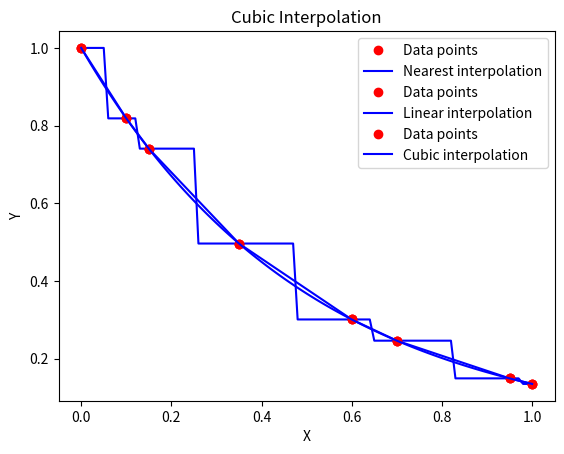
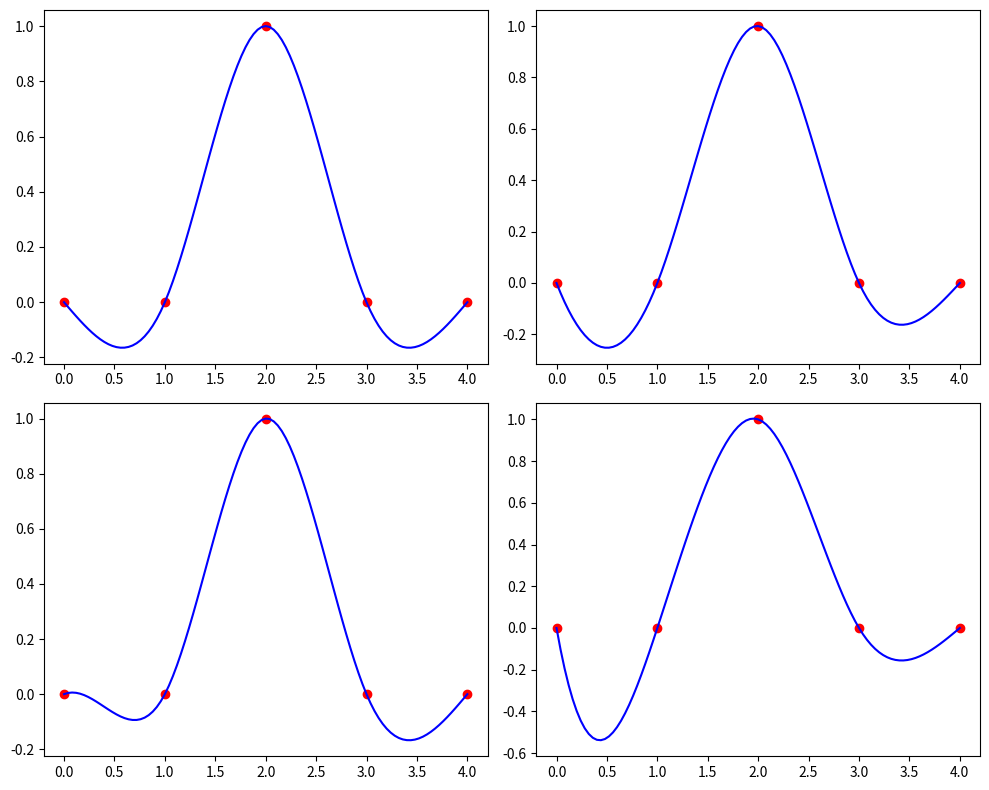
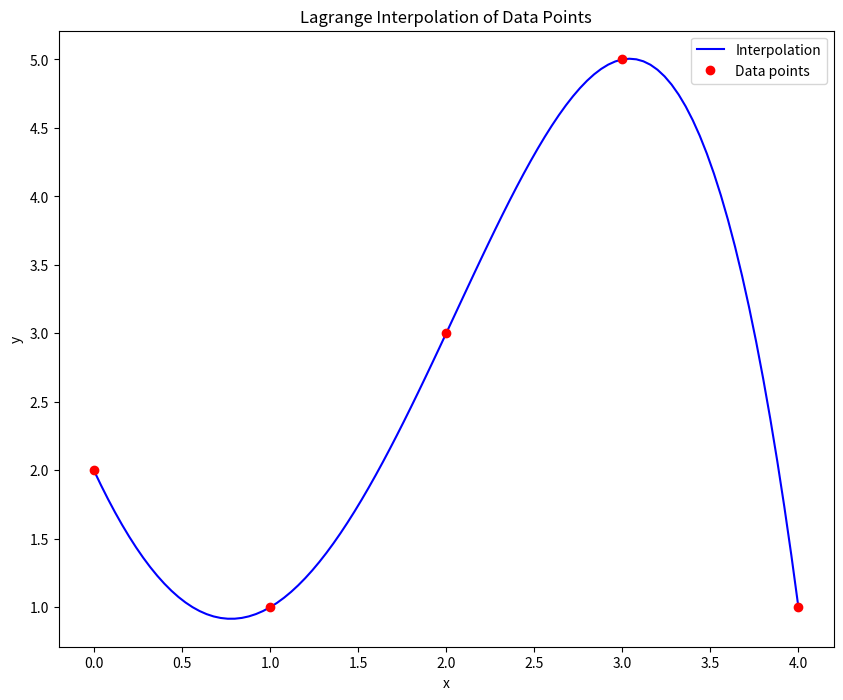

Here is the Python script that generated these plots, in order:
#1 Linear Interpolation Function
import numpy as np

def my_lin_interp(x, y, X):
    Y = np.zeros_like(X)
    for i in range(len(X)):
        if X[i] <= x[0]:
            Y[i] = y[0]
        elif X[i] >= x[-1]:
            Y[i] = y[-1]
        else:
            for j in range(len(x) - 1):
                if x[j] <= X[i] <= x[j + 1]:
                    Y[i] = y[j] + (X[i] - x[j]) * (y[j + 1] - y[j]) / (x[j + 1] - x[j])
                    break
    return Y

#2 Cubic Spline Interpolation Function
def my_cubic_spline(x, y, X):
    n = len(x)
    h = np.diff(x)
    al = [0] * (n-1)
    for i in range(1, n-1):
        al[i] = (3 / h[i]) * (y[i+1] - y[i]) - (3 / h[i-1]) * (y[i] - y[i-1])
    l = [1] * n
    mu = [0] * n
    z = [0] * n
    for i in range(1, n-1):
        l[i] = 2 * (x[i+1] - x[i-1]) - h[i-1] * mu[i-1]
        mu[i] = h[i] / l[i]
        z[i] = (al[i] - h[i-1] * z[i-1]) / l[i]
    b = [0] * (n-1)
    c = [0] * n
    d = [0] * (n-1)
    for j in range(n-2, -1, -1):
        c[j] = z[j] - mu[j] * c[j+1]
        b[j] = (y[j+1] - y[j]) / h[j] - h[j] * (c[j+1] + 2 * c[j]) / 3
        d[j] = (c[j+1] - c[j]) / (3 * h[j])
    Y = np.zeros_like(X)
    for i in range(len(X)):
        if X[i] <= x[0]:
            Y[i] = y[0]
        elif X[i] >= x[-1]:
            Y[i] = y[-1]
        else:
            for j in range(n - 1):
                if x[j] <= X[i] <= x[j + 1]:
                    Y[i] = y[j] + b[j] * (X[i] - x[j]) + c[j] * (X[i] - x[j])**2 + d[j] * (X[i] - x[j])**3
                    break
    return Y
#5  Cubic Spline with Flat Endpoints
def my_cubic_spline_flat(x, y, X):
    n = len(x)
    h = np.diff(x)
    al = [0] * (n-1)
    for i in range(1, n-1):
        al[i] = (3 / h[i]) * (y[i+1] - y[i]) - (3 / h[i-1]) * (y[i] - y[i-1])
    l = [1] * n
    mu = [0] * n
    z = [0] * n
    for i in range(1, n-1):
        l[i] = 2 * (x[i+1] - x[i-1]) - h[i-1] * mu[i-1]
        mu[i] = h[i] / l[i]
        z[i] = (al[i] - h[i-1] * z[i-1]) / l[i]
    c = [0] * n
    b = [0] * (n-1)
    d = [0] * (n-1)
    for j in range(n-2, -1, -1):
        c[j] = z[j] - mu[j] * c[j+1]
        b[j] = (y[j+1] - y[j]) / h[j] - h[j] * (c[j+1] + 2 * c[j]) / 3
        d[j] = (c[j+1] - c[j]) / (3 * h[j])
    Y = np.zeros_like(X)
    for i in range(len(X)):
        if X[i] <= x[0]:
            Y[i] = y[0]
        elif X[i] >= x[-1]:
            Y[i] = y[-1]
        else:
            for j in range(n - 1):
                if x[j] <= X[i] <= x[j + 1]:
                    Y[i] = y[j] + b[j] * (X[i] - x[j]) + c[j] * (X[i] - x[j])**2 + d[j] * (X[i] - x[j])**3
                    break
    return Y
#6 Quintic Spline Interpolation Function
import numpy as np

def my_quintic_spline(x, y, X):
    h = np.diff(x)
    A = np.zeros((len(x), len(x)))
    b = np.zeros(len(x))
    A[0, 0] = 1
    A[-1, -1] = 1
    for i in range(1, len(x) - 1):
        A[i, i-1] = h[i-1]
        A[i, i] = 2 * (h[i-1] + h[i])
        A[i, i+1] = h[i]
        b[i] = 3 * (y[i+1] - y[i]) / h[i] - 3 * (y[i] - y[i-1]) / h[i-1]
    c = np.linalg.solve(A, b)
    b = np.zeros(len(x) - 1)
    d = np.zeros(len(x) - 1)
    for i in range(len(x) - 1):
        b[i] = (y[i+1] - y[i]) / h[i] - h[i] * (c[i+1] + 2 * c[i]) / 3
        d[i] = (c[i+1] - c[i]) / (3 * h[i])
    Y = np.zeros(len(X))
    for j in range(len(X)):
        for i in range(len(x) - 1):
            if x[i] <= X[j] <= x[i+1]:
                dx = X[j] - x[i]
                Y[j] = y[i] + b[i] * dx + c[i] * dx**2 + d[i] * dx**3
                break
    return Y

#7 Interpolation Plotter Function
import numpy as np
import matplotlib.pyplot as plt
from scipy.interpolate import interp1d

def my_interp_plotter(x, y, X, option):
    if option == 'nearest':
        f = interp1d(x, y, kind='nearest')
        Y = f(X)
    elif option == 'linear':
        f = interp1d(x, y, kind='linear')
        Y = f(X)
    elif option == 'cubic':
        f = interp1d(x, y, kind='cubic')
        Y = f(X)
    else:
        raise ValueError("Invalid interpolation option provided. Choose 'nearest', 'linear', or 'cubic'.")
    plt.plot(x, y, 'ro', label='Data points')
    plt.plot(X, Y, 'b-', label=f'{option.capitalize()} interpolation')
    plt.title(f'{option.capitalize()} Interpolation')
    plt.xlabel('X')
    plt.ylabel('Y')
    plt.legend()
    plt.show()

x = np.array([0, .1, .15, .35, .6, .7, .95, 1])
y = np.array([1, 0.8187, 0.7408, 0.4966, 0.3012, 0.2466, 0.1496, 0.1353])
my_interp_plotter(x, y, np.linspace(0, 1, 101), 'nearest')
my_interp_plotter(x, y, np.linspace(0, 1, 101), 'linear')
my_interp_plotter(x, y, np.linspace(0, 1, 101), 'cubic')
#my_D_cubic_spline Function
import numpy as np

def my_D_cubic_spline(x, y, X, D):
    n = len(x)
    h = np.diff(x)
    alpha = np.zeros(n)
    for i in range(1, n-1):
        alpha[i] = (3/h[i] * (y[i+1] - y[i])) - (3/h[i-1] * (y[i] - y[i-1]))

    l = np.ones(n)
    mu = np.zeros(n-1)
    z = np.zeros(n)
    l[0] = 1
    mu[0] = 0
    z[0] = D
    for i in range(1, n-1):
        l[i] = 2 * (x[i+1] - x[i-1]) - h[i-1] * mu[i-1]
        mu[i] = h[i] / l[i]
        z[i] = (alpha[i] - h[i-1] * z[i-1]) / l[i]
    l[n-1] = 1
    z[n-1] = D

    b = np.zeros(n-1)
    c = np.zeros(n)
    d = np.zeros(n-1)
    for j in range(n-2, -1, -1):
        c[j] = z[j] - mu[j] * c[j+1]
        b[j] = (y[j+1] - y[j])/h[j] - h[j] * (c[j+1] + 2*c[j]) / 3
        d[j] = (c[j+1] - c[j]) / (3*h[j])
    Y = np.zeros_like(X)
    for i in range(len(X)):
        for j in range(n-1):
            if x[j] <= X[i] <= x[j+1]:
                dx = X[i] - x[j]
                Y[i] = y[j] + b[j]*dx + c[j]*dx**2 + d[j]*dx**3
                break
    return Y
x = [0, 1, 2, 3, 4]
y = [0, 0, 1, 0, 0]
X = np.linspace(0, 4, 101)
plt.figure(figsize = (10, 8))
plt.subplot(221)
plt.plot(x, y, 'ro', X, my_D_cubic_spline(x, y, X, 0), 'b')
plt.subplot(222)
plt.plot(x, y, 'ro', X, my_D_cubic_spline(x, y, X, 1), 'b')
plt.subplot(223)
plt.plot(x, y, 'ro', X, my_D_cubic_spline(x, y, X, -1), 'b')
plt.subplot(224)
plt.plot(x, y, 'ro', X, my_D_cubic_spline(x, y, X, 4), 'b')
plt.tight_layout()
plt.show()
#my_lagrange Function +fit
import numpy as np

def my_lagrange(x, y, X):
    def L(k, X):
        Lk = 1
        for i in range(len(x)):
            if i != k:
                Lk *= (X - x[i]) / (x[k] - x[i])
        return Lk
    Y = np.zeros_like(X)
    for i in range(len(X)):
        Y[i] = sum(y[k] * L(k, X[i]) for k in range(len(x)))
    return Y
x = [0, 1, 2, 3, 4]
y = [2, 1, 3, 5, 1]
X = np.linspace(0, 4, 101)

plt.figure(figsize=(10, 8))
plt.plot(X, my_lagrange(x, y, X), 'b', label='Interpolation')
plt.plot(x, y, 'ro', label='Data points')
plt.xlabel('x')
plt.ylabel('y')
plt.title('Lagrange Interpolation of Data Points')
plt.legend()
plt.show()